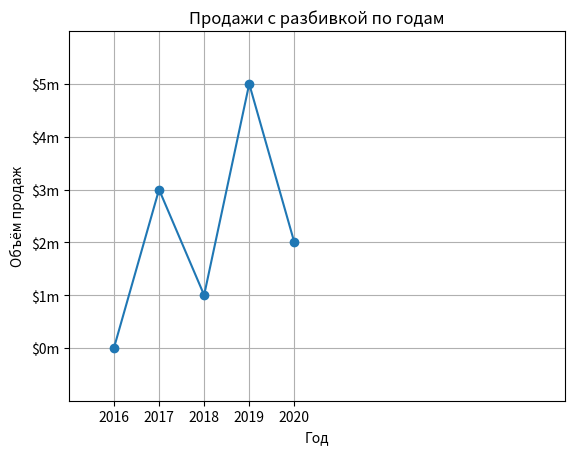

Python code for this plot:
import matplotlib.pyplot as plt


def main():
    x_coords = [0, 1, 2, 3, 4]
    y_coords = [0, 3, 1, 5, 2]

    plt.plot(x_coords, y_coords, marker='o')
    
    plt.title('Продажи с разбивкой по годам')
    plt.xlabel('Год')
    plt.ylabel('Объём продаж')
    plt.grid(True)
# Настроить метки делений
    plt.xticks([0, 1, 2, 3, 4], 
               ['2016', '2017', '2018', '2019', '2020'])
    plt.yticks([0, 1, 2, 3, 4, 5], 
               ['$0m', '$1m', '$2m', '$3m', '$4m', '$5m'])
# Задать границы осей    
    plt.xlim(xmin=-1, xmax=10)
    plt.ylim(ymin=-1, ymax=6)

    plt.show()

main()    


